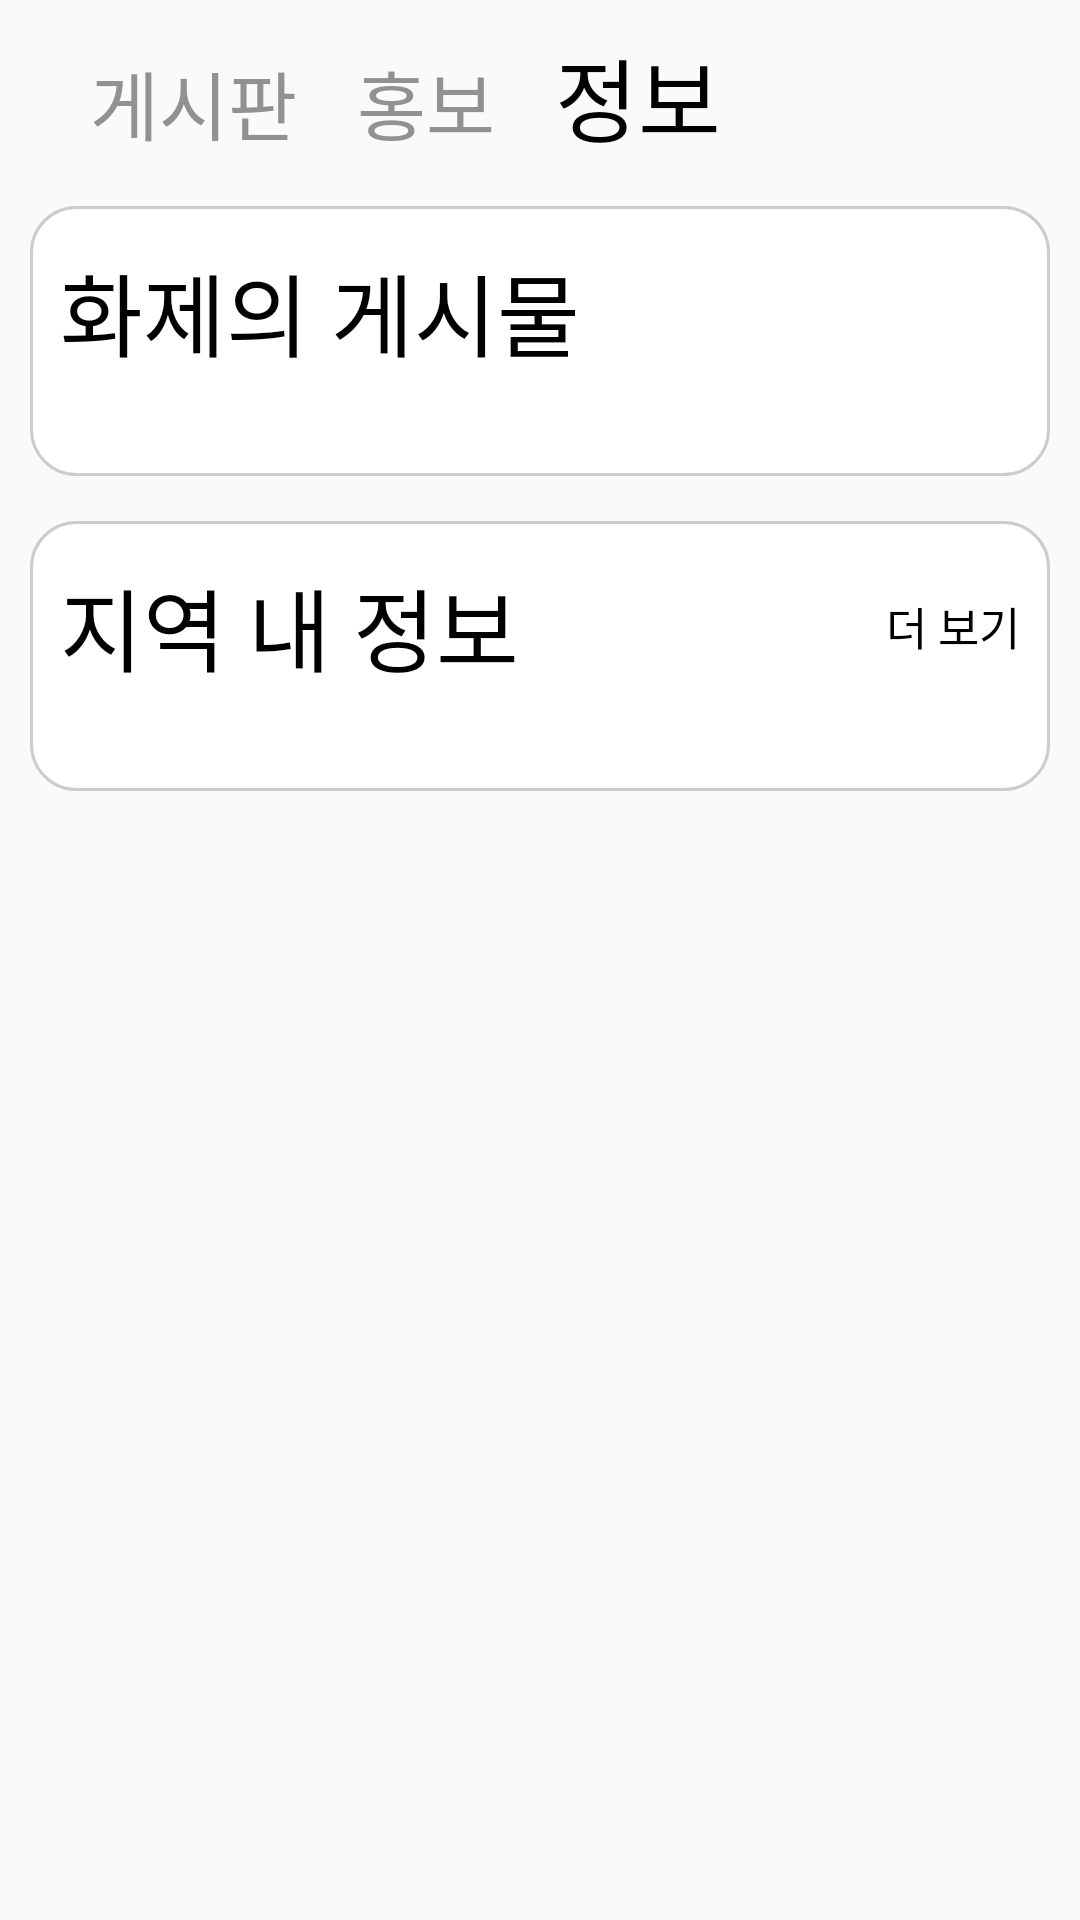

The Android layout XML behind this screen, and the referenced resources:
<!-- AndroidManifest.xml: application theme Theme.AppCompat.Light.NoActionBar -->
<!-- res/layout/fragment_information.xml -->
<?xml version="1.0" encoding="utf-8"?>
<RelativeLayout xmlns:android="http://schemas.android.com/apk/res/android"
    xmlns:app="http://schemas.android.com/apk/res-auto"
    android:layout_width="match_parent"
    android:layout_height="match_parent">

    <ScrollView
        android:layout_width="match_parent"
        android:layout_height="match_parent">

        <RelativeLayout
            android:layout_width="match_parent"
            android:layout_height="match_parent">

            <LinearLayout

                android:id="@+id/informationfragment_layout_board"
                android:layout_width="wrap_content"
                android:layout_height="wrap_content"
                android:layout_marginLeft="30dp"
                android:layout_marginTop="10dp"
                android:layout_marginRight="10dp"
                android:orientation="horizontal">

                <TextView
                    android:id="@+id/informationfragment_btn_board"
                    android:layout_width="wrap_content"
                    android:layout_height="wrap_content"
                    android:text="게시판"
                    android:textColor="@color/whitegrey"
                    android:textSize="25sp"
                    android:fontFamily="@font/spoqahansansneo_bold" />

                <TextView
                    android:id="@+id/informationfragment_btn_publicity"
                    android:layout_width="wrap_content"
                    android:layout_height="wrap_content"
                    android:layout_marginLeft="20dp"
                    android:text="홍보"
                    android:textColor="@color/whitegrey"
                    android:textSize="25sp"
                    android:fontFamily="@font/spoqahansansneo_bold" />

                <TextView
                    android:id="@+id/informationfragment_btn_information"
                    android:layout_width="wrap_content"
                    android:layout_height="wrap_content"
                    android:layout_marginLeft="20dp"
                    android:text="정보"
                    android:textColor="@color/black"
                    android:textSize="30sp"
                    android:fontFamily="@font/spoqahansansneo_bold" />
            </LinearLayout>

            <LinearLayout
                android:id="@+id/informationfragment_layout_hotcontent"
                android:layout_width="match_parent"
                android:layout_height="wrap_content"
                android:layout_below="@+id/informationfragment_layout_board"
                android:layout_marginLeft="10dp"
                android:layout_marginTop="15dp"
                android:layout_marginRight="10dp"
                android:background="@drawable/layout_detailview_background"
                android:orientation="vertical">

                <RelativeLayout
                    android:layout_width="match_parent"
                    android:layout_height="70dp">

                    <LinearLayout
                        android:layout_width="wrap_content"
                        android:layout_height="match_parent"
                        android:layout_alignParentLeft="true"
                        android:layout_marginLeft="10dp"
                        android:gravity="center_vertical">

                        <TextView
                            android:layout_width="wrap_content"
                            android:layout_height="wrap_content"
                            android:text="화제의 게시물"
                            android:textColor="@color/black"
                            android:textSize="30sp"
                           android:fontFamily="@font/spoqahansansneo_bold" />


                    </LinearLayout>

                </RelativeLayout>

                <androidx.recyclerview.widget.RecyclerView
                    android:id="@+id/informationfragment_recyclerview"
                    android:layout_width="match_parent"
                    android:layout_height="match_parent"
                    android:layout_marginLeft="10dp"
                    android:layout_marginRight="10dp"
                    android:layout_marginBottom="20dp">


                </androidx.recyclerview.widget.RecyclerView>


            </LinearLayout>

            <LinearLayout
                android:layout_width="match_parent"
                android:layout_height="wrap_content"
                android:layout_below="@+id/informationfragment_layout_hotcontent"
                android:layout_marginLeft="10dp"
                android:layout_marginTop="15dp"
                android:layout_marginRight="10dp"
                android:background="@drawable/layout_detailview_background"
                android:orientation="vertical">

                <RelativeLayout
                    android:id="@+id/informationfragment_btn_society"
                    android:layout_width="match_parent"
                    android:layout_height="70dp">

                    <LinearLayout
                        android:layout_width="wrap_content"
                        android:layout_height="match_parent"
                        android:layout_alignParentLeft="true"
                        android:layout_marginLeft="10dp"
                        android:gravity="center_vertical">

                        <TextView
                            android:layout_width="wrap_content"
                            android:layout_height="wrap_content"
                            android:text="지역 내 정보"
                            android:textColor="@color/black"
                            android:textSize="30sp"
                            android:fontFamily="@font/spoqahansansneo_bold" />


                    </LinearLayout>

                    <LinearLayout
                        android:layout_width="wrap_content"
                        android:layout_height="match_parent"
                        android:layout_alignParentRight="true"
                        android:layout_marginRight="10dp"
                        android:gravity="center_vertical">

                        <TextView
                            android:layout_width="wrap_content"
                            android:layout_height="wrap_content"
                            android:text="더 보기"
                            android:textColor="@color/black"
                            android:textSize="15sp"
                            android:fontFamily="@font/spoqahansansneo_bold" />
                    </LinearLayout>


                </RelativeLayout>

                <androidx.recyclerview.widget.RecyclerView
                    android:id="@+id/informationfragment_recyclerview_society"
                    android:layout_width="match_parent"
                    android:layout_height="match_parent"
                    android:layout_marginLeft="10dp"
                    android:layout_marginRight="10dp"
                    android:layout_marginBottom="20dp">


                </androidx.recyclerview.widget.RecyclerView>


            </LinearLayout>

        </RelativeLayout>
    </ScrollView>


</RelativeLayout>
<!-- resources referenced by this layout -->
<resources>
  <color name="black">#FF000000</color>
  <color name="whitegrey">#919191</color>
  <!-- drawable layout_detailview_background (drawable) -->
  <?xml version="1.0" encoding="utf-8"?>
  <shape xmlns:android="http://schemas.android.com/apk/res/android"
      android:shape="rectangle">
      <solid android:color="#FFFFFF" />
      <stroke android:color="#CCCCCC" android:width="1dp" />
      <corners android:radius="15dp" />
  </shape>
</resources>
